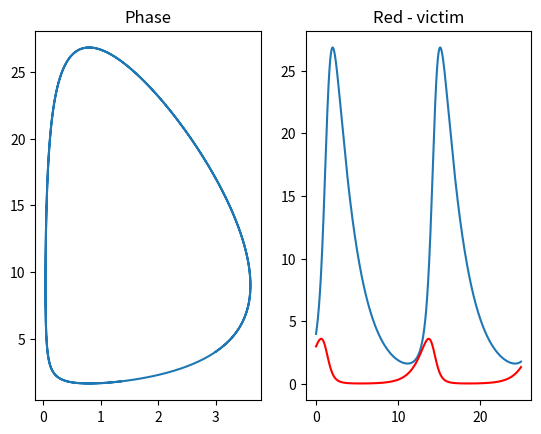

This chart was generated by the following Python code:
import matplotlib.pyplot as plt
import numpy as np

h = 0.01

t_r = 25

vic0, pred0 = 3, 4

#1/sec 1/(sec*pred)
a1, b1 = .9, .1

#1/sec 1/(sec*vic)
a2, b2 = .4, .5

def dvic(x, y):

	return x * (a1 - b1 * y)

def dpred(x, y):

	return y * (-a2 + b2 * x)

def step(vic_prev, pred_prev):
  
    k1 = h * dvic(vic_prev, pred_prev)
    l1 = h * dpred(vic_prev, pred_prev)
    
    k2 = h * dvic(vic_prev + k1 / 2, pred_prev + l1 / 2)
    l2 = h * dpred(vic_prev + k1 / 2, pred_prev + l1 / 2)

    k3 = h * dvic(vic_prev + k2 / 2, pred_prev + l2 / 2)
    l3 = h * dpred(vic_prev + k2 / 2, pred_prev + l2 / 2)

    k4 = h * dvic(vic_prev + k3, pred_prev + l3)
    l4 = h * dpred(vic_prev + k3, pred_prev + l3)

    vic = vic_prev + (k1 + 2 * k2 + 2 * k3 + k4) / 6
    pred = pred_prev + (l1 + 2 * l2 + 2 * l3 + l4) / 6

    return vic, pred



T = [0]
Vic = [vic0]
Pred = [pred0]

for i in range(1, int(t_r/h)):
    
    x, y = step(Vic[-1], Pred[-1])

    T.append(i * h)
    Vic.append(x)
    Pred.append(y)

f, (ax1, ax2) = plt.subplots(1, 2)

ax1.plot(Vic, Pred)
ax1.set_title("Phase")
ax2.plot(T, Pred)
ax2.plot(T, Vic, 'r')
ax2.set_title("Red - victim")

plt.show()
